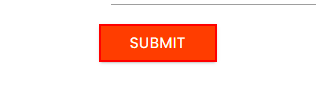
Workflow: DriveSeq

Step 1: click on the text box in window 'Rpa Challenge' (chrome.exe)
